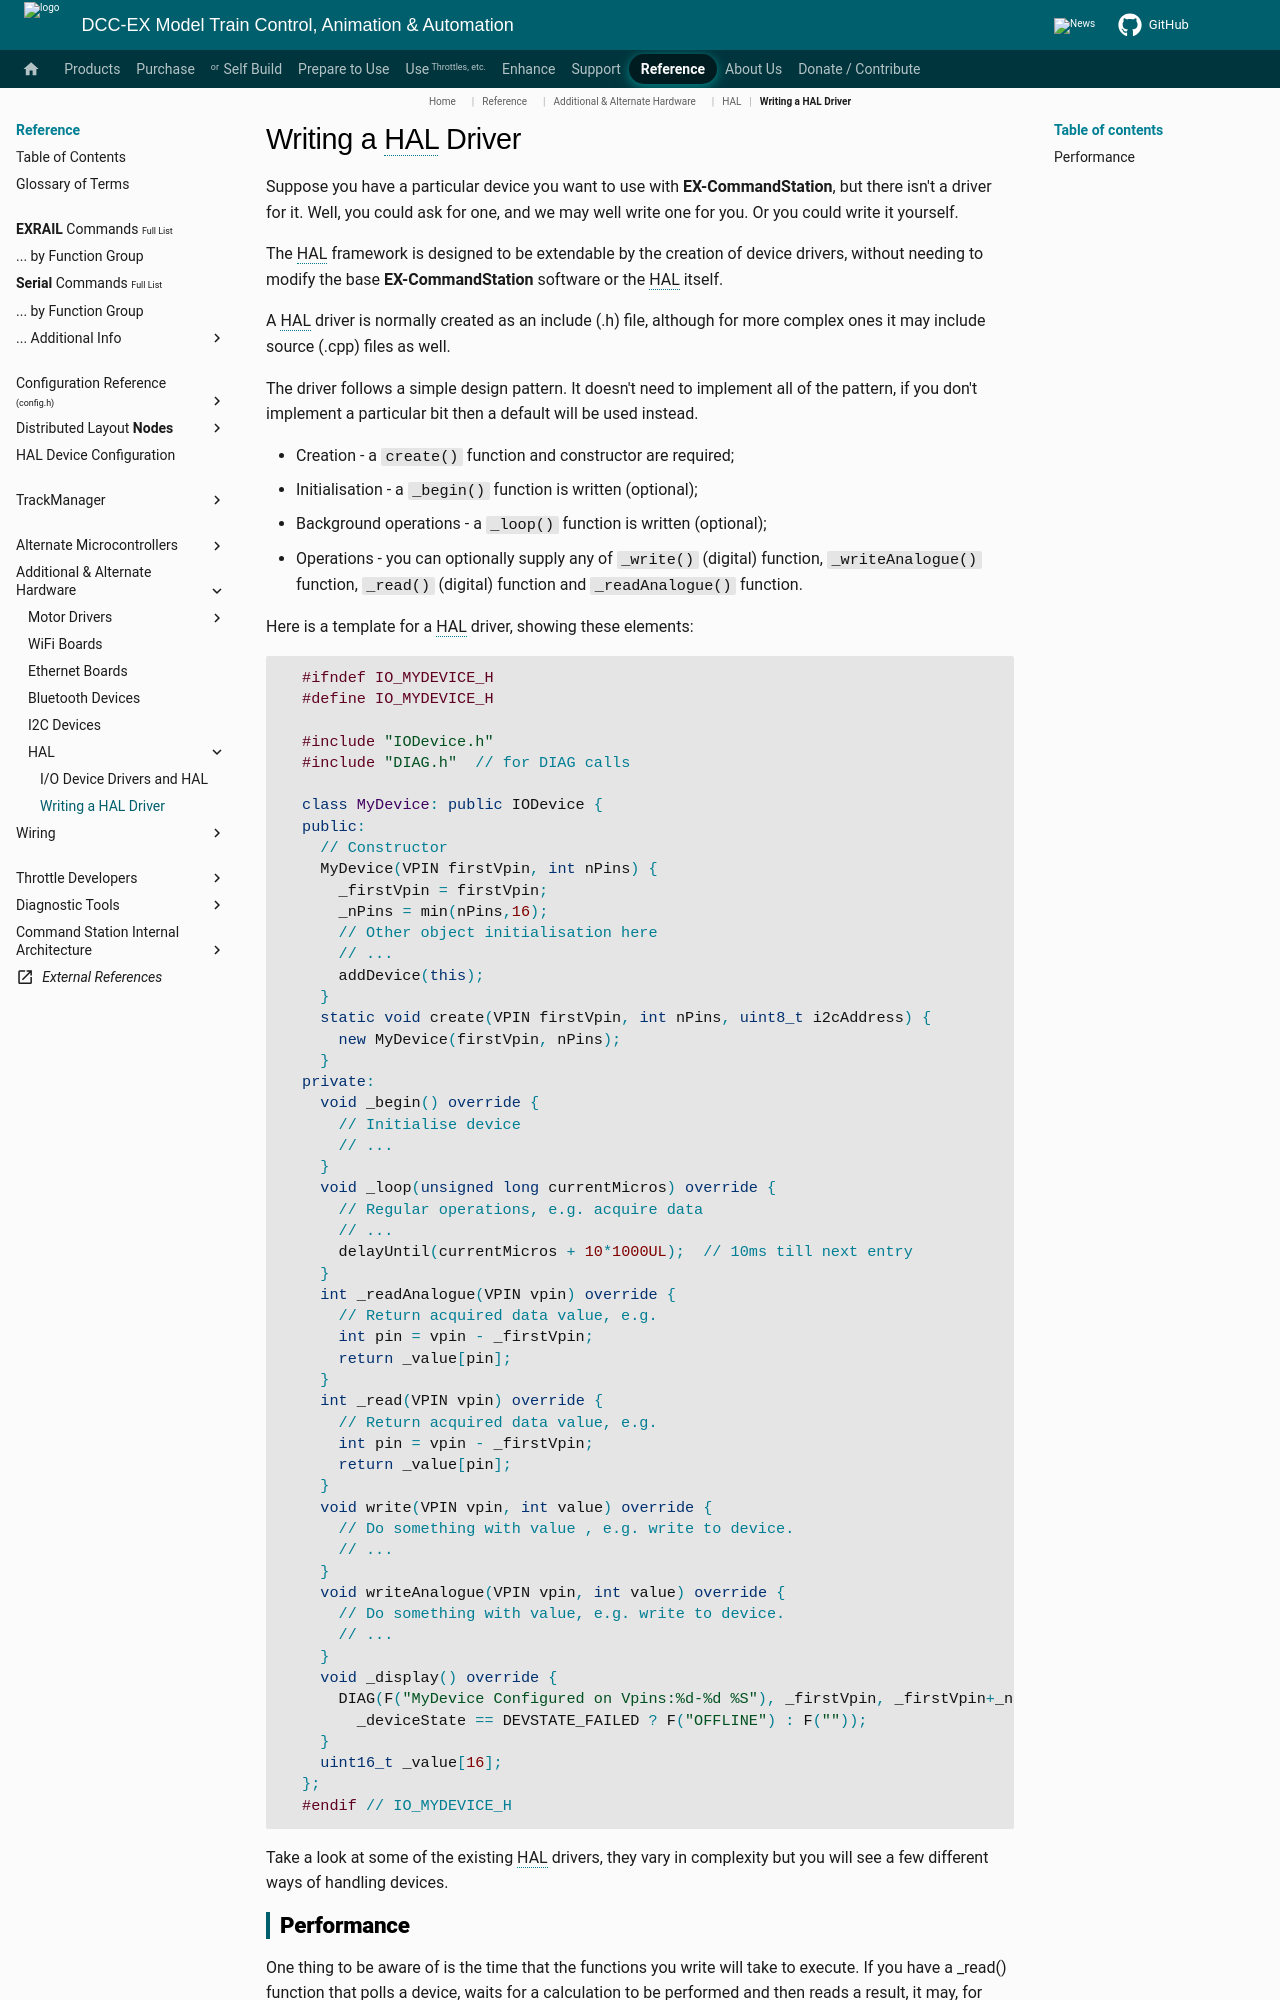

repository: DCC-EX/mkdocs-test · page: reference/hardware/hal/writing-hal-driver/index.html · generator: mkdocs

# Writing a HAL Driver

Suppose you have a particular device you want to use with **EX-CommandStation**, but there isn't a driver for it.  Well, you could ask for one, and we may well write one for you.  Or you could write it yourself.

The HAL framework is designed to be extendable by the creation of device drivers, without needing to modify the base **EX-CommandStation** software or the HAL itself.

A HAL driver is normally created as an include (.h) file, although for more complex ones it may include source (.cpp) files as well.

The driver follows a simple design pattern.  It doesn't need to implement all of the pattern, if you don't implement a particular bit then a default will be used instead.

* Creation - a `create()` function and constructor are required;
* Initialisation - a `_begin()` function is written (optional);
* Background operations - a `_loop()` function is written (optional);
* Operations - you can optionally supply any of `_write()` (digital) function, `_writeAnalogue()` function, `_read()` (digital) function and `_readAnalogue()` function.

Here is a template for a HAL driver, showing these elements:

```cpp
  #ifndef IO_MYDEVICE_H
  #define IO_MYDEVICE_H

  #include "IODevice.h"
  #include "DIAG.h"  // for DIAG calls

  class MyDevice: public IODevice {
  public:
    // Constructor
    MyDevice(VPIN firstVpin, int nPins) {
      _firstVpin = firstVpin;
      _nPins = min(nPins,16);
      // Other object initialisation here
      // ...
      addDevice(this);
    }
    static void create(VPIN firstVpin, int nPins, uint8_t i2cAddress) {
      new MyDevice(firstVpin, nPins);
    }
  private:
    void _begin() override {
      // Initialise device
      // ...
    }
    void _loop(unsigned long currentMicros) override {
      // Regular operations, e.g. acquire data
      // ...
      delayUntil(currentMicros + 10*1000UL);  // 10ms till next entry
    }
    int _readAnalogue(VPIN vpin) override {
      // Return acquired data value, e.g.
      int pin = vpin - _firstVpin;
      return _value[pin];
    }
    int _read(VPIN vpin) override {
      // Return acquired data value, e.g.
      int pin = vpin - _firstVpin;
      return _value[pin];
    }
    void write(VPIN vpin, int value) override {
      // Do something with value , e.g. write to device.
      // ...
    }
    void writeAnalogue(VPIN vpin, int value) override {
      // Do something with value, e.g. write to device.
      // ...
    }
    void _display() override {
      DIAG(F("MyDevice Configured on Vpins:%d-%d %S"), _firstVpin, _firstVpin+_nPins-1,
        _deviceState == DEVSTATE_FAILED ? F("OFFLINE") : F(""));
    }
    uint16_t _value[16];
  };
  #endif // IO_MYDEVICE_H
```

Take a look at some of the existing HAL drivers, they vary in complexity but you will see a few different ways of handling devices.
